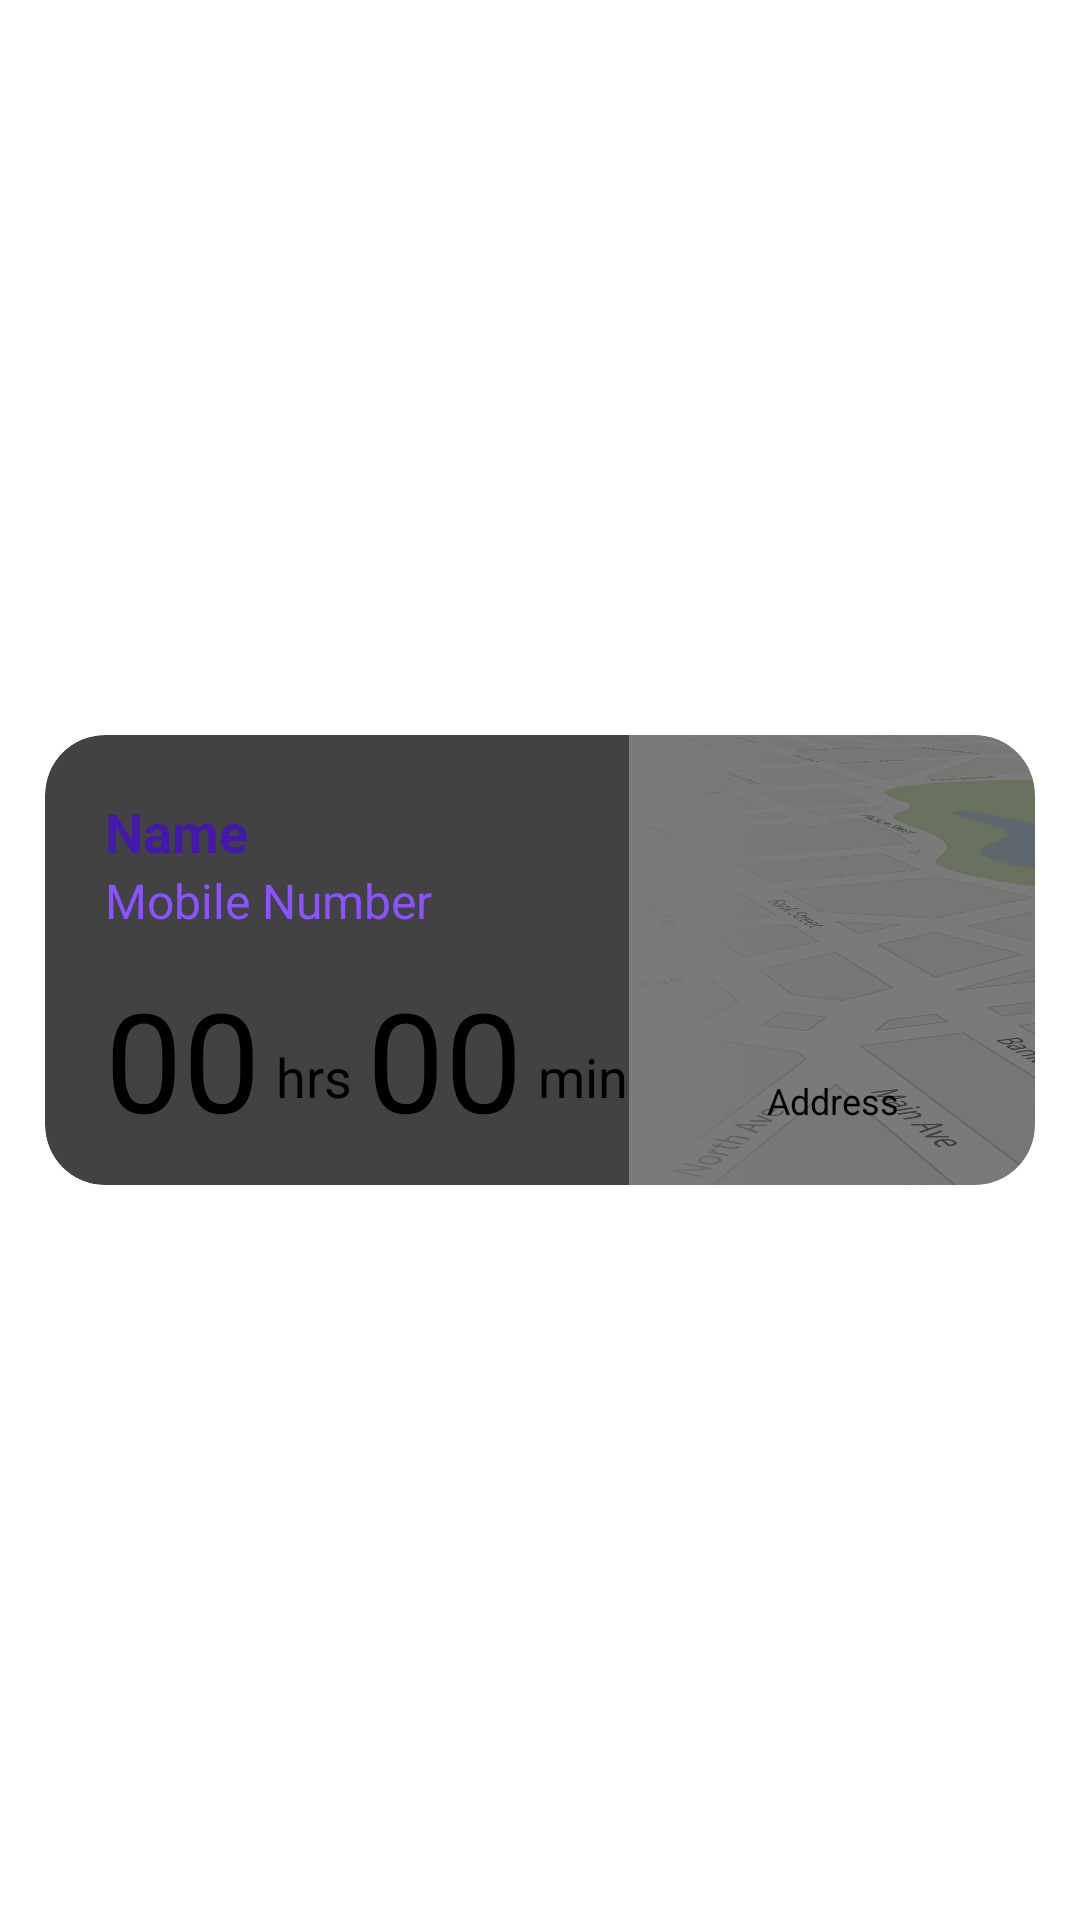

Layout XML and referenced resources for this Android screen:
<!-- AndroidManifest.xml: application theme Theme.Digitalwellbeing -->
<!-- res/layout/child_card.xml -->
<?xml version="1.0" encoding="utf-8"?>
<androidx.constraintlayout.widget.ConstraintLayout xmlns:android="http://schemas.android.com/apk/res/android"
    xmlns:app="http://schemas.android.com/apk/res-auto"
    xmlns:tools="http://schemas.android.com/tools"
    android:layout_width="match_parent"
    android:layout_height="wrap_content">

    <androidx.cardview.widget.CardView
        android:id="@+id/child_card"
        android:layout_width="match_parent"
        android:layout_height="wrap_content"
        android:layout_margin="15dp"
        app:cardCornerRadius="20dp"
        app:cardElevation="10dp"
        app:layout_constraintBottom_toBottomOf="parent"
        app:layout_constraintEnd_toEndOf="parent"
        app:layout_constraintStart_toStartOf="parent"
        app:layout_constraintTop_toTopOf="parent">

        <androidx.constraintlayout.widget.ConstraintLayout
            android:layout_width="match_parent"
            android:layout_height="150dp">

            <TextView
                android:id="@+id/textName"
                android:layout_width="wrap_content"
                android:layout_height="wrap_content"
                android:layout_margin="20dp"
                android:text="Name"
                android:textColor="@color/dark_purple"
                android:textSize="18sp"
                android:textStyle="bold"
                app:layout_constraintStart_toStartOf="parent"
                app:layout_constraintTop_toTopOf="parent" />

            <TextView
                android:id="@+id/textMobileNumber"
                android:layout_width="wrap_content"
                android:layout_height="wrap_content"
                android:text="Mobile Number"
                android:textColor="@color/light_purple"
                android:textSize="16sp"
                app:layout_constraintStart_toStartOf="@+id/textName"
                app:layout_constraintTop_toBottomOf="@+id/textName" />

            <ImageView
                android:id="@+id/mapview"
                android:layout_width="0dp"
                android:layout_height="0dp"
                android:alpha="0.3"
                android:scaleType="centerCrop"
                android:src="@drawable/map_bg"
                app:layout_constraintBottom_toBottomOf="parent"
                app:layout_constraintEnd_toEndOf="parent"
                app:layout_constraintStart_toStartOf="@+id/guideline"
                app:layout_constraintTop_toTopOf="parent" />

            <ImageView
                android:id="@+id/imageView2"
                android:layout_width="40dp"
                android:layout_height="40dp"
                android:src="@drawable/location"
                app:layout_constraintBottom_toTopOf="@+id/textAddress"
                app:layout_constraintEnd_toEndOf="@+id/textAddress"
                app:layout_constraintStart_toStartOf="@+id/textAddress"
                app:layout_constraintTop_toTopOf="parent" />

            <TextView
                android:id="@+id/textAddress"
                android:layout_width="0dp"
                android:layout_height="wrap_content"
                android:layout_margin="20dp"
                android:maxLines="5"
                android:ellipsize="end"
                android:gravity="center"
                android:text="Address"
                android:textColor="@color/black"
                android:textSize="12sp"
                app:layout_constraintBottom_toBottomOf="parent"
                app:layout_constraintEnd_toEndOf="parent"
                app:layout_constraintStart_toStartOf="@+id/guideline" />

            <TextView
                android:id="@+id/textTotalTimeHrs"
                android:layout_width="wrap_content"
                android:layout_height="wrap_content"
                android:text="00"
                android:maxLength="2"
                android:textSize="46sp"
                android:textColor="@color/black"
                app:layout_constraintBottom_toBottomOf="parent"
                app:layout_constraintStart_toStartOf="@+id/textMobileNumber"
                app:layout_constraintTop_toBottomOf="@+id/textMobileNumber" />

            <TextView
                android:id="@+id/textTotalTimeHrslead"
                android:layout_width="wrap_content"
                android:layout_height="wrap_content"
                android:layout_marginStart="5dp"
                android:text="hrs"
                android:textColor="@color/black"
                android:textSize="18sp"
                app:layout_constraintBottom_toBottomOf="parent"
                app:layout_constraintStart_toEndOf="@+id/textTotalTimeHrs"
                app:layout_constraintTop_toTopOf="@+id/textTotalTimeHrs" />

            <TextView
                android:id="@+id/textTotalTimeMin"
                android:layout_width="wrap_content"
                android:layout_height="wrap_content"
                android:text="00"
                android:textSize="46sp"
                android:maxLength="2"
                android:textColor="@color/black"
                android:layout_marginStart="5dp"
                app:layout_constraintBottom_toBottomOf="parent"
                app:layout_constraintStart_toEndOf="@+id/textTotalTimeHrslead"
                app:layout_constraintTop_toBottomOf="@+id/textMobileNumber" />

            <TextView
                android:id="@+id/textTotalTimeMinlead"
                android:layout_width="wrap_content"
                android:layout_height="wrap_content"
                android:layout_marginStart="5dp"
                android:text="min"
                android:textColor="@color/black"
                android:textSize="18sp"
                app:layout_constraintBottom_toBottomOf="parent"
                app:layout_constraintStart_toEndOf="@+id/textTotalTimeMin"
                app:layout_constraintTop_toTopOf="@+id/textTotalTimeMin" />


            <androidx.constraintlayout.widget.Guideline
                android:id="@+id/guideline"
                android:layout_width="wrap_content"
                android:layout_height="wrap_content"
                android:orientation="vertical"
                app:layout_constraintGuide_percent="0.59" />

            <ImageView
                android:id="@+id/addnotification"
                android:layout_width="wrap_content"
                android:layout_height="wrap_content"
                android:layout_marginEnd="8dp"
                app:layout_constraintBottom_toBottomOf="parent"
                app:layout_constraintEnd_toStartOf="@+id/guideline"
                app:layout_constraintTop_toTopOf="parent"
                app:layout_constraintVertical_bias="0.103"
                app:srcCompat="@drawable/add_alarm" />

        </androidx.constraintlayout.widget.ConstraintLayout>

    </androidx.cardview.widget.CardView>

</androidx.constraintlayout.widget.ConstraintLayout>
<!-- resources referenced by this layout -->
<resources>
  <color name="black">#FF000000</color>
  <color name="dark_purple">#4318AB</color>
  <color name="light_purple">#8C52FF</color>
  <!-- drawable map_bg: png bitmap (drawable, 599756 bytes) -->
  <style name="Theme.Digitalwellbeing" parent="Theme.AppCompat.Light.NoActionBar">
          
          <item name="colorPrimary">@color/purple_500</item>
          <item name="colorPrimaryVariant">@color/purple_700</item>
          <item name="colorOnPrimary">@color/white</item>
          
          <item name="colorSecondary">@color/teal_200</item>
          <item name="colorSecondaryVariant">@color/teal_700</item>
          <item name="colorOnSecondary">@color/black</item>
          
          <item name="android:statusBarColor">?attr/colorPrimaryVariant</item>
          
          <item name="android:textViewStyle">@style/AppTextViewStyle</item>
          <item name="android:buttonStyle">@style/AppButtonStyle</item>
      </style>
  <color name="purple_500">#FF6200EE</color>
  <color name="purple_700">#FF3700B3</color>
  <color name="white">#FFFFFFFF</color>
  <color name="teal_200">#FF03DAC5</color>
  <color name="teal_700">#FF018786</color>
  <style name="AppTextViewStyle" parent="android:Widget.TextView">
          <item name="android:fontFamily">@font/app_font</item>
      </style>
  <style name="AppButtonStyle" parent="android:Widget.Holo.Button">
          <item name="android:fontFamily">@font/app_font</item>
      </style>
</resources>
